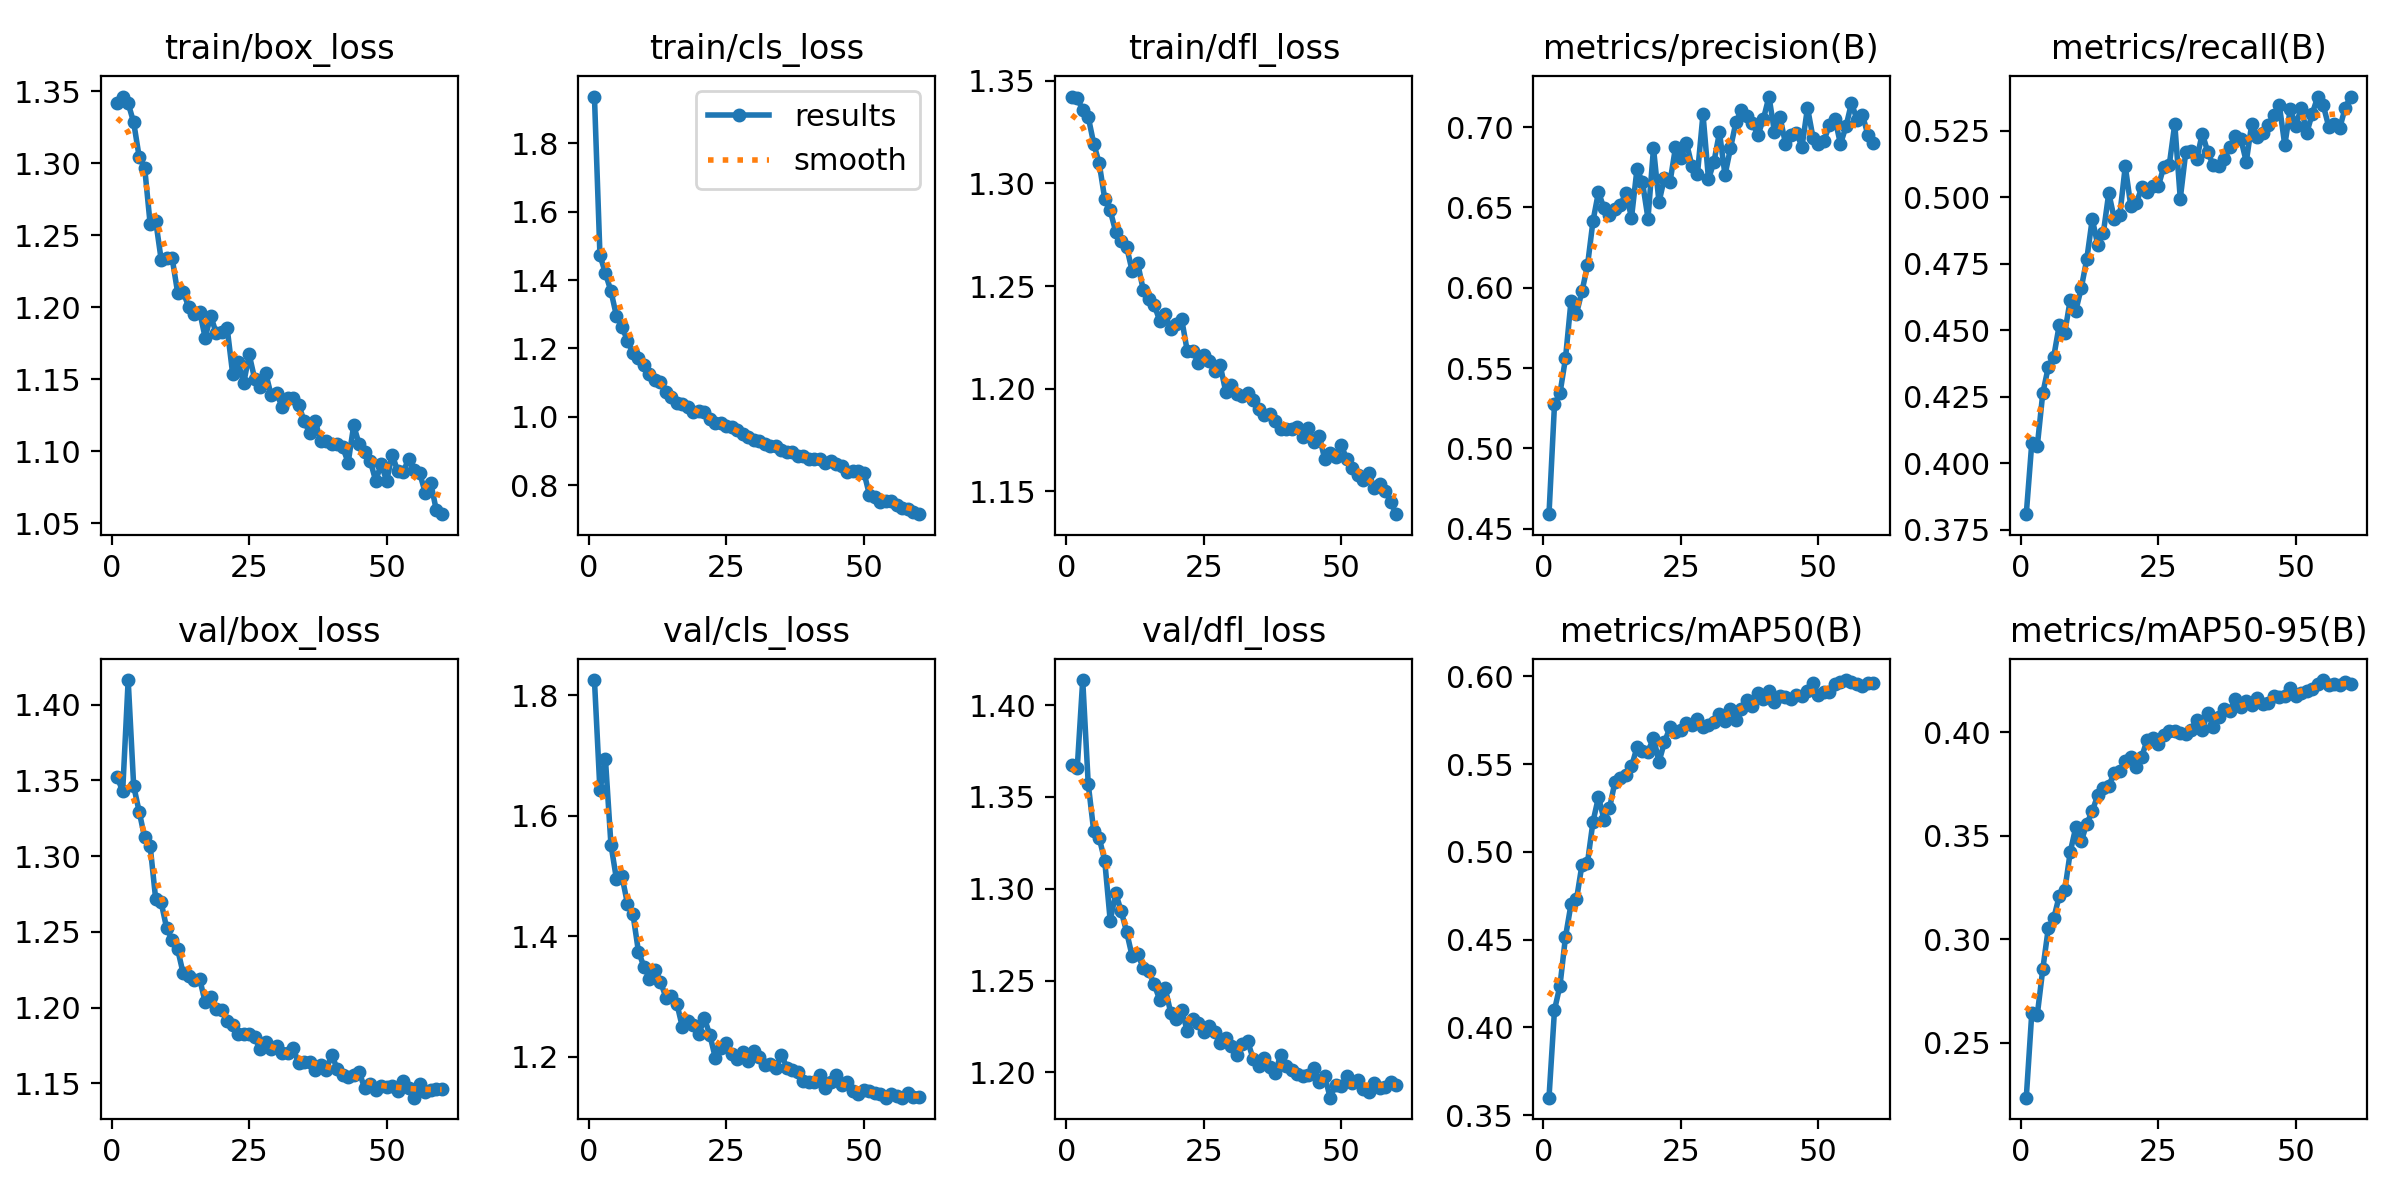

The table this chart was drawn from, first rows:
epoch, time, train/box_loss, train/cls_loss, train/dfl_loss, metrics/precision(B), metrics/recall(B), metrics/mAP50(B), metrics/mAP50-95(B), val/box_loss, val/cls_loss, val/dfl_loss, lr/pg0, lr/pg1, lr/pg2
1, 34.82, 1.342, 1.937, 1.342, 0.459, 0.3808, 0.3599, 0.2234, 1.352, 1.825, 1.367, 0.0003319, 0.0003319, 0.0003319
2, 68.15, 1.346, 1.473, 1.341, 0.5273, 0.4075, 0.4099, 0.2641, 1.343, 1.642, 1.366, 0.0006542, 0.0006542, 0.0006542
3, 100.7, 1.342, 1.42, 1.336, 0.5343, 0.4063, 0.4238, 0.2634, 1.416, 1.693, 1.414, 0.0009656, 0.0009656, 0.0009656
4, 133.2, 1.329, 1.367, 1.332, 0.556, 0.4263, 0.4516, 0.2854, 1.346, 1.552, 1.357, 0.0009505, 0.0009505, 0.0009505
5, 165.6, 1.305, 1.295, 1.319, 0.5917, 0.4361, 0.4701, 0.3052, 1.329, 1.495, 1.331, 0.000934, 0.000934, 0.000934
6, 197.8, 1.297, 1.263, 1.31, 0.5839, 0.4401, 0.4729, 0.3101, 1.312, 1.5, 1.328, 0.0009175, 0.0009175, 0.0009175
7, 230.1, 1.258, 1.223, 1.293, 0.5978, 0.452, 0.4928, 0.3209, 1.307, 1.454, 1.315, 0.000901, 0.000901, 0.000901
8, 262.6, 1.26, 1.186, 1.287, 0.6139, 0.449, 0.4939, 0.3236, 1.272, 1.437, 1.283, 0.0008845, 0.0008845, 0.0008845
9, 294.9, 1.233, 1.171, 1.276, 0.6416, 0.4615, 0.5172, 0.3421, 1.269, 1.375, 1.297, 0.000868, 0.000868, 0.000868
10, 327.1, 1.234, 1.151, 1.272, 0.6596, 0.4573, 0.5313, 0.354, 1.252, 1.35, 1.288, 0.0008515, 0.0008515, 0.0008515
11, 359.4, 1.234, 1.124, 1.269, 0.6494, 0.4658, 0.5185, 0.3472, 1.245, 1.33, 1.276, 0.000835, 0.000835, 0.000835
12, 391.6, 1.21, 1.106, 1.257, 0.6455, 0.4767, 0.5249, 0.3558, 1.239, 1.344, 1.263, 0.0008185, 0.0008185, 0.0008185
13, 423.7, 1.211, 1.102, 1.261, 0.649, 0.4918, 0.54, 0.3617, 1.223, 1.325, 1.264, 0.000802, 0.000802, 0.000802
14, 455.9, 1.2, 1.072, 1.248, 0.6517, 0.482, 0.5421, 0.3697, 1.221, 1.298, 1.257, 0.0007855, 0.0007855, 0.0007855
15, 488.2, 1.196, 1.058, 1.243, 0.6592, 0.4864, 0.5439, 0.3732, 1.218, 1.3, 1.255, 0.000769, 0.000769, 0.000769
16, 520.5, 1.197, 1.041, 1.241, 0.6436, 0.5015, 0.5487, 0.374, 1.219, 1.288, 1.248, 0.0007525, 0.0007525, 0.0007525
17, 552.7, 1.179, 1.037, 1.233, 0.674, 0.4919, 0.5596, 0.3804, 1.204, 1.249, 1.24, 0.000736, 0.000736, 0.000736
18, 585, 1.194, 1.027, 1.236, 0.6656, 0.4931, 0.5578, 0.381, 1.207, 1.26, 1.246, 0.0007195, 0.0007195, 0.0007195
19, 617.2, 1.182, 1.013, 1.229, 0.6431, 0.5116, 0.5571, 0.3859, 1.199, 1.253, 1.233, 0.000703, 0.000703, 0.000703
20, 649.7, 1.183, 1.016, 1.231, 0.687, 0.4967, 0.5651, 0.3881, 1.199, 1.238, 1.229, 0.0006865, 0.0006865, 0.0006865
21, 681.9, 1.186, 1.014, 1.234, 0.6533, 0.4977, 0.5513, 0.3829, 1.191, 1.264, 1.234, 0.00067, 0.00067, 0.00067
22, 713.8, 1.154, 0.9934, 1.218, 0.6686, 0.5037, 0.5626, 0.3882, 1.188, 1.236, 1.222, 0.0006535, 0.0006535, 0.0006535
23, 745.7, 1.162, 0.9831, 1.218, 0.6658, 0.5018, 0.571, 0.3963, 1.183, 1.197, 1.229, 0.000637, 0.000637, 0.000637
24, 777.8, 1.147, 0.9809, 1.213, 0.6874, 0.5042, 0.5684, 0.3969, 1.182, 1.215, 1.227, 0.0006205, 0.0006205, 0.0006205
25, 810.3, 1.167, 0.9714, 1.216, 0.681, 0.5041, 0.5697, 0.3945, 1.183, 1.223, 1.222, 0.000604, 0.000604, 0.000604
26, 842.3, 1.15, 0.9694, 1.214, 0.6902, 0.5114, 0.5735, 0.3985, 1.181, 1.204, 1.226, 0.0005875, 0.0005875, 0.0005875
27, 874.2, 1.145, 0.9623, 1.209, 0.6757, 0.5121, 0.5725, 0.4004, 1.173, 1.196, 1.222, 0.000571, 0.000571, 0.000571
28, 906.4, 1.154, 0.9486, 1.211, 0.6711, 0.5275, 0.5758, 0.4007, 1.177, 1.208, 1.216, 0.0005545, 0.0005545, 0.0005545
29, 938.8, 1.139, 0.9413, 1.199, 0.7081, 0.4994, 0.5711, 0.3994, 1.173, 1.192, 1.219, 0.000538, 0.000538, 0.000538
30, 971.2, 1.14, 0.9322, 1.202, 0.6676, 0.517, 0.5723, 0.3992, 1.175, 1.209, 1.215, 0.0005215, 0.0005215, 0.0005215
31, 1003, 1.131, 0.9293, 1.197, 0.6785, 0.5174, 0.5742, 0.4012, 1.17, 1.2, 1.209, 0.000505, 0.000505, 0.000505
32, 1036, 1.137, 0.9189, 1.196, 0.6968, 0.5144, 0.5786, 0.406, 1.17, 1.186, 1.215, 0.0004885, 0.0004885, 0.0004885
33, 1068, 1.137, 0.9154, 1.198, 0.6701, 0.5239, 0.5746, 0.4012, 1.174, 1.189, 1.217, 0.000472, 0.000472, 0.000472
34, 1100, 1.132, 0.9149, 1.194, 0.687, 0.517, 0.5817, 0.4092, 1.163, 1.182, 1.207, 0.0004555, 0.0004555, 0.0004555
35, 1132, 1.121, 0.9016, 1.19, 0.7033, 0.5119, 0.5754, 0.4023, 1.164, 1.203, 1.203, 0.000439, 0.000439, 0.000439
36, 1164, 1.113, 0.8967, 1.187, 0.7106, 0.5117, 0.5813, 0.4075, 1.164, 1.182, 1.208, 0.0004225, 0.0004225, 0.0004225
37, 1196, 1.121, 0.8966, 1.188, 0.7068, 0.5142, 0.5868, 0.4113, 1.159, 1.178, 1.203, 0.000406, 0.000406, 0.000406
38, 1228, 1.107, 0.8848, 1.184, 0.7026, 0.5187, 0.583, 0.4104, 1.162, 1.175, 1.2, 0.0003895, 0.0003895, 0.0003895
39, 1261, 1.108, 0.8849, 1.181, 0.6951, 0.5229, 0.5905, 0.4159, 1.159, 1.159, 1.21, 0.000373, 0.000373, 0.000373
40, 1293, 1.105, 0.8766, 1.18, 0.7053, 0.522, 0.5873, 0.4119, 1.169, 1.158, 1.203, 0.0003565, 0.0003565, 0.0003565
41, 1325, 1.105, 0.8769, 1.18, 0.7191, 0.5133, 0.5916, 0.4149, 1.16, 1.158, 1.201, 0.00034, 0.00034, 0.00034
42, 1357, 1.103, 0.8778, 1.181, 0.6967, 0.5276, 0.5856, 0.4132, 1.156, 1.17, 1.199, 0.0003235, 0.0003235, 0.0003235
43, 1389, 1.092, 0.8652, 1.177, 0.7064, 0.5227, 0.5887, 0.4164, 1.154, 1.148, 1.198, 0.000307, 0.000307, 0.000307
44, 1421, 1.118, 0.8713, 1.181, 0.6897, 0.524, 0.5884, 0.4137, 1.156, 1.159, 1.198, 0.0002905, 0.0002905, 0.0002905
45, 1453, 1.105, 0.8604, 1.174, 0.6952, 0.5273, 0.5874, 0.4142, 1.158, 1.17, 1.203, 0.000274, 0.000274, 0.000274
46, 1485, 1.1, 0.8559, 1.177, 0.6963, 0.5309, 0.5895, 0.4176, 1.147, 1.153, 1.195, 0.0002575, 0.0002575, 0.0002575
47, 1517, 1.094, 0.8395, 1.166, 0.6879, 0.5348, 0.5891, 0.4167, 1.15, 1.159, 1.198, 0.000241, 0.000241, 0.000241
48, 1548, 1.08, 0.8425, 1.169, 0.7121, 0.5196, 0.5917, 0.4176, 1.146, 1.144, 1.186, 0.0002245, 0.0002245, 0.0002245
49, 1580, 1.091, 0.8426, 1.167, 0.6935, 0.5331, 0.596, 0.4215, 1.148, 1.138, 1.193, 0.000208, 0.000208, 0.000208
50, 1612, 1.08, 0.8364, 1.172, 0.6898, 0.5269, 0.5892, 0.4177, 1.148, 1.145, 1.193, 0.0001915, 0.0001915, 0.0001915
51, 1645, 1.098, 0.7715, 1.166, 0.6916, 0.5336, 0.5909, 0.4187, 1.149, 1.144, 1.198, 0.000175, 0.000175, 0.000175
52, 1677, 1.086, 0.7647, 1.162, 0.7016, 0.5241, 0.5914, 0.4199, 1.145, 1.14, 1.194, 0.0001585, 0.0001585, 0.0001585
53, 1708, 1.086, 0.7494, 1.158, 0.705, 0.5314, 0.5958, 0.4209, 1.152, 1.139, 1.196, 0.000142, 0.000142, 0.000142
54, 1740, 1.095, 0.7524, 1.155, 0.6896, 0.5378, 0.5966, 0.423, 1.147, 1.132, 1.191, 0.0001255, 0.0001255, 0.0001255
55, 1772, 1.087, 0.7527, 1.159, 0.7005, 0.5345, 0.5979, 0.4251, 1.141, 1.138, 1.19, 0.000109, 0.000109, 0.000109
56, 1803, 1.085, 0.7415, 1.152, 0.7151, 0.5264, 0.5966, 0.423, 1.15, 1.135, 1.194, 9.25e-05, 9.25e-05, 9.25e-05
57, 1835, 1.072, 0.7341, 1.154, 0.7047, 0.5274, 0.5957, 0.4232, 1.144, 1.132, 1.192, 7.6e-05, 7.6e-05, 7.6e-05
58, 1867, 1.078, 0.7295, 1.15, 0.7075, 0.5261, 0.5946, 0.4228, 1.145, 1.14, 1.192, 5.95e-05, 5.95e-05, 5.95e-05
59, 1898, 1.06, 0.7225, 1.145, 0.6951, 0.5337, 0.5961, 0.4244, 1.147, 1.133, 1.195, 4.3e-05, 4.3e-05, 4.3e-05
60, 1930, 1.056, 0.7149, 1.139, 0.6904, 0.5378, 0.5965, 0.4233, 1.146, 1.134, 1.193, 2.65e-05, 2.65e-05, 2.65e-05
